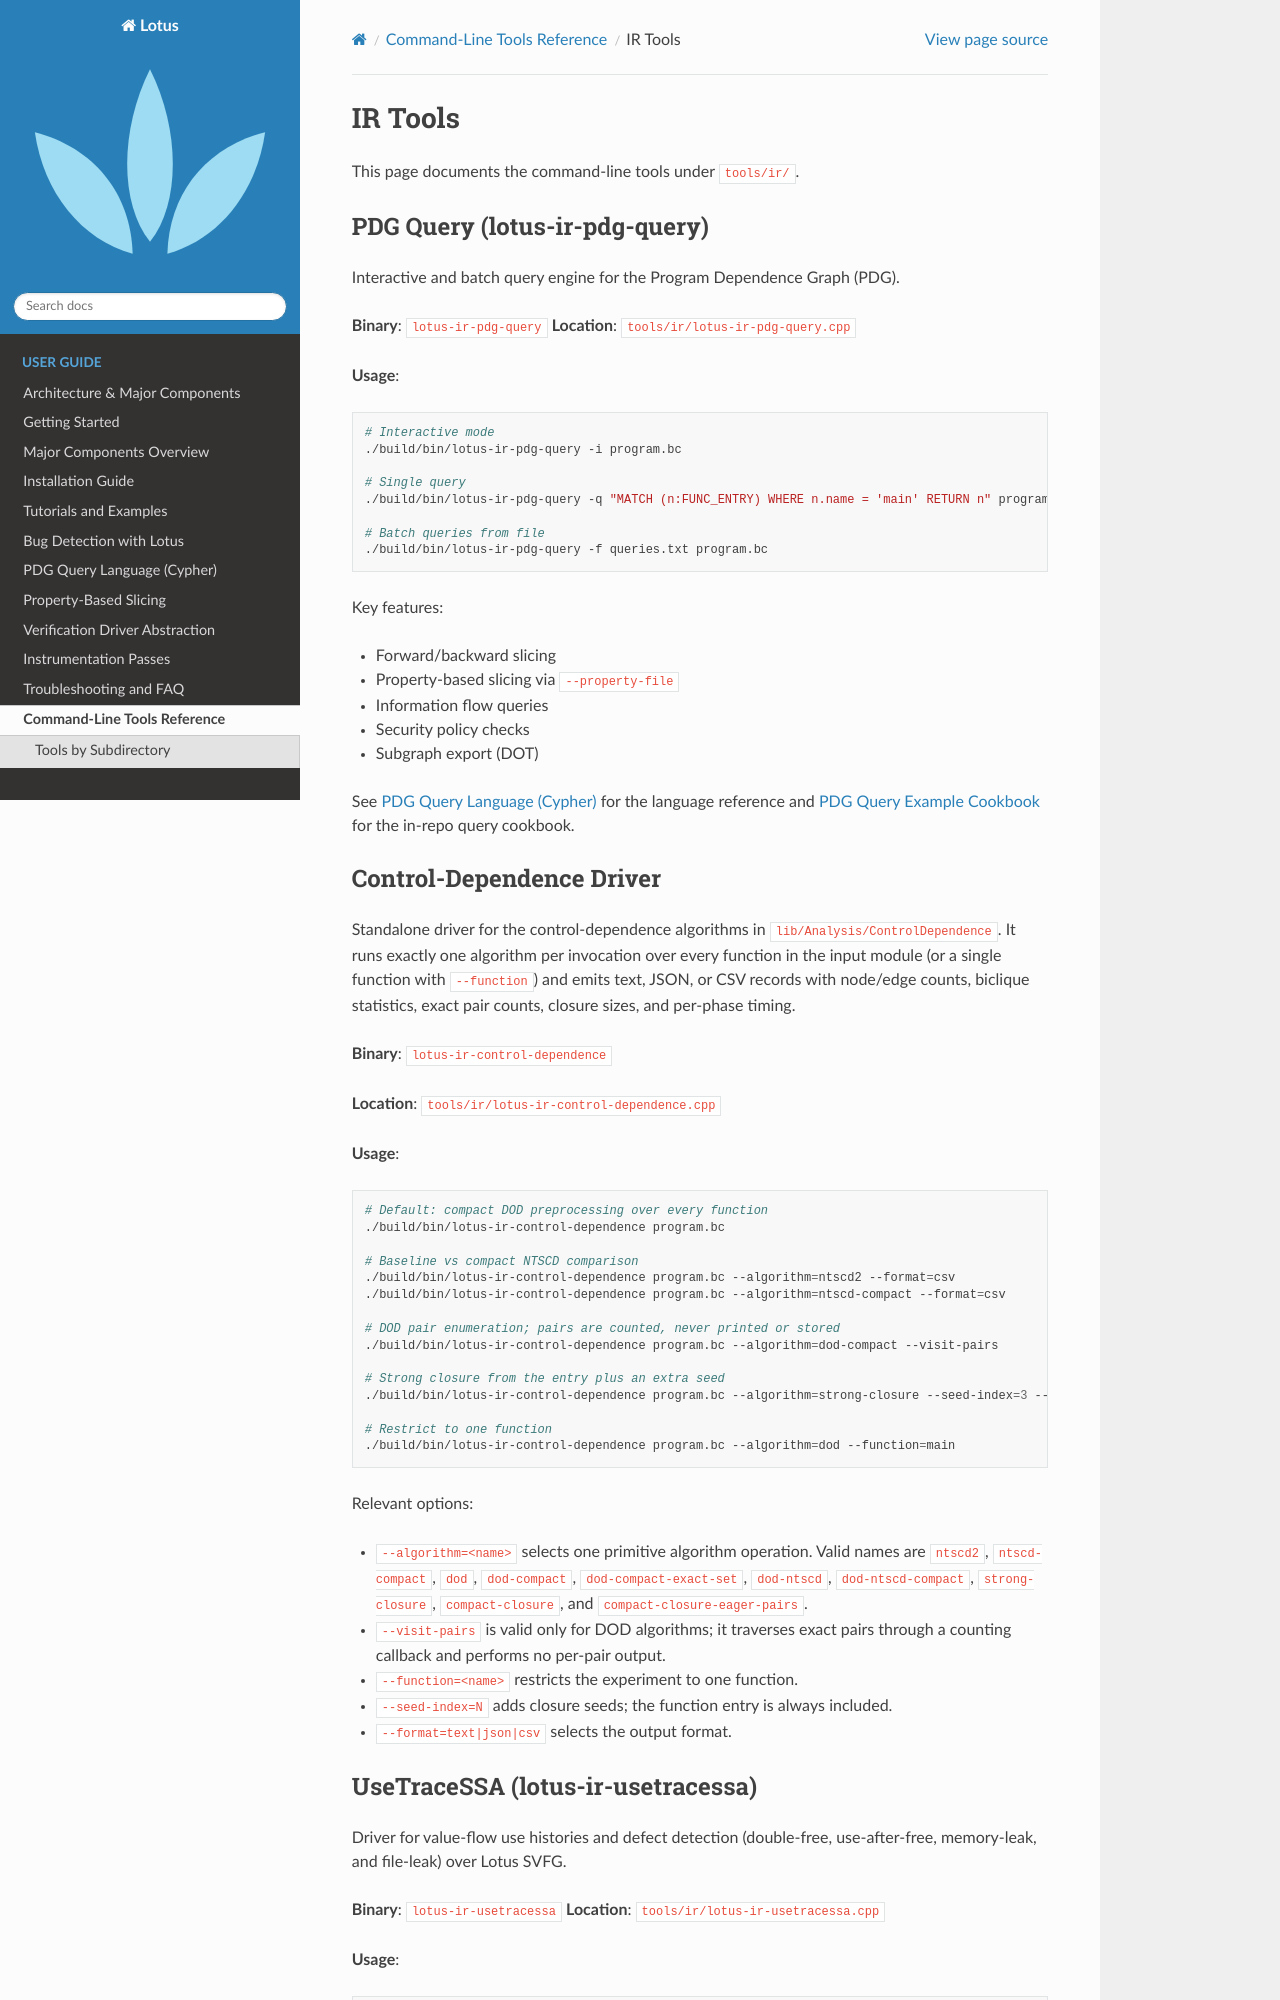

repository: ZJU-PL/lotus · page: tools/ir/index.html · generator: sphinx

IR Tools
========

This page documents the command-line tools under ``tools/ir/``.

PDG Query (lotus-ir-pdg-query)
------------------------------

Interactive and batch query engine for the Program Dependence Graph (PDG).

**Binary**: ``lotus-ir-pdg-query``  
**Location**: ``tools/ir/lotus-ir-pdg-query.cpp``

**Usage**:

.. code-block:: bash

   # Interactive mode
   ./build/bin/lotus-ir-pdg-query -i program.bc

   # Single query
   ./build/bin/lotus-ir-pdg-query -q "MATCH (n:FUNC_ENTRY) WHERE n.name = 'main' RETURN n" program.bc

   # Batch queries from file
   ./build/bin/lotus-ir-pdg-query -f queries.txt program.bc

Key features:

- Forward/backward slicing
- Property-based slicing via ``--property-file``
- Information flow queries
- Security policy checks
- Subgraph export (DOT)

See :doc:`../../user_guide/pdg_query_language` for the language reference and
:doc:`examples` for the in-repo query cookbook.

Control-Dependence Driver
-------------------------

Standalone driver for the control-dependence algorithms in
``lib/Analysis/ControlDependence``. It runs exactly one algorithm per
invocation over every function in the input module (or a single function with
``--function``) and emits text, JSON, or CSV records with node/edge counts,
biclique statistics, exact pair counts, closure sizes, and per-phase timing.

**Binary**: ``lotus-ir-control-dependence``

**Location**: ``tools/ir/lotus-ir-control-dependence.cpp``

**Usage**:

.. code-block:: bash

   # Default: compact DOD preprocessing over every function
   ./build/bin/lotus-ir-control-dependence program.bc

   # Baseline vs compact NTSCD comparison
   ./build/bin/lotus-ir-control-dependence program.bc --algorithm=ntscd2 --format=csv
   ./build/bin/lotus-ir-control-dependence program.bc --algorithm=ntscd-compact --format=csv

   # DOD pair enumeration; pairs are counted, never printed or stored
   ./build/bin/lotus-ir-control-dependence program.bc --algorithm=dod-compact --visit-pairs

   # Strong closure from the entry plus an extra seed
   ./build/bin/lotus-ir-control-dependence program.bc --algorithm=strong-closure --seed-index=3 --format=json

   # Restrict to one function
   ./build/bin/lotus-ir-control-dependence program.bc --algorithm=dod --function=main

Relevant options:

- ``--algorithm=<name>`` selects one primitive algorithm operation. Valid names
  are ``ntscd2``, ``ntscd-compact``, ``dod``, ``dod-compact``,
  ``dod-compact-exact-set``, ``dod-ntscd``, ``dod-ntscd-compact``,
  ``strong-closure``, ``compact-closure``, and ``compact-closure-eager-pairs``.
- ``--visit-pairs`` is valid only for DOD algorithms; it traverses exact pairs
  through a counting callback and performs no per-pair output.
- ``--function=<name>`` restricts the experiment to one function.
- ``--seed-index=N`` adds closure seeds; the function entry is always included.
- ``--format=text|json|csv`` selects the output format.
